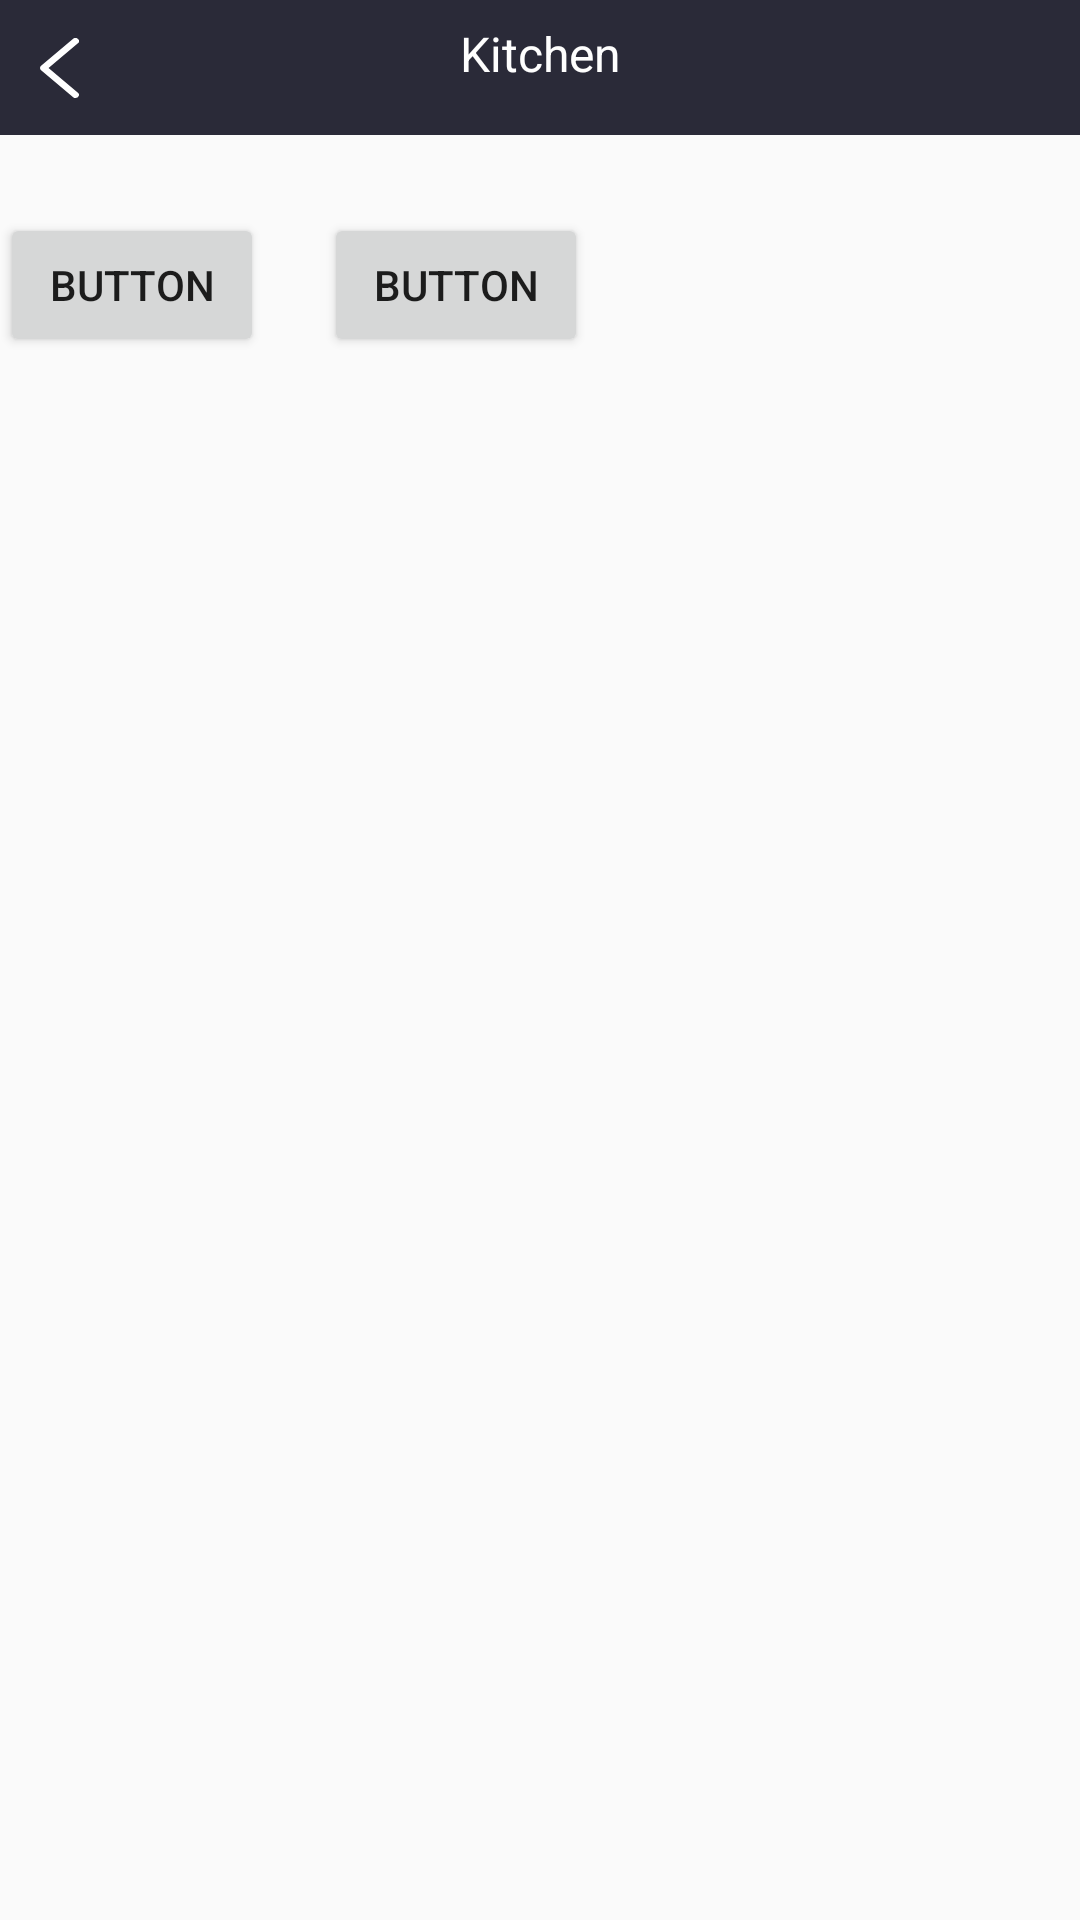

Write the Android layout XML for this screen, with the resource values it uses.
<!-- AndroidManifest.xml: application theme Theme.Smart_housekyudyakov -->
<!-- res/layout/activity_kitchen_light.xml -->
<?xml version="1.0" encoding="utf-8"?>
<androidx.constraintlayout.widget.ConstraintLayout xmlns:android="http://schemas.android.com/apk/res/android"
    xmlns:app="http://schemas.android.com/apk/res-auto"
    xmlns:tools="http://schemas.android.com/tools"
    android:layout_width="match_parent"
    android:layout_height="match_parent"
    tools:context=".kitchen_light">

    <androidx.constraintlayout.widget.ConstraintLayout
        android:id="@+id/second_bar"
        android:layout_width="0dp"
        android:layout_height="100dp"
        app:layout_constraintBottom_toBottomOf="parent"
        app:layout_constraintEnd_toEndOf="parent"
        app:layout_constraintHorizontal_bias="0.0"
        app:layout_constraintStart_toStartOf="parent"
        app:layout_constraintTop_toBottomOf="@+id/first_bar"
        app:layout_constraintVertical_bias="0.0">

        <Button
            android:id="@+id/button4"
            android:layout_width="wrap_content"
            android:layout_height="wrap_content"
            android:text="Button"
            app:layout_constraintBottom_toBottomOf="parent"
            app:layout_constraintStart_toStartOf="parent"
            app:layout_constraintTop_toTopOf="parent" />

        <Button
            android:id="@+id/button5"
            android:layout_width="wrap_content"
            android:layout_height="wrap_content"
            android:layout_marginStart="20dp"
            android:text="Button"
            app:layout_constraintBottom_toBottomOf="parent"
            app:layout_constraintStart_toEndOf="@+id/button4"
            app:layout_constraintTop_toTopOf="parent" />
    </androidx.constraintlayout.widget.ConstraintLayout>

    <androidx.constraintlayout.widget.ConstraintLayout
        android:id="@+id/first_bar"
        android:layout_width="match_parent"
        android:layout_height="45dp"
        android:background="#2A2A38"
        app:layout_constraintBottom_toBottomOf="parent"
        app:layout_constraintEnd_toEndOf="parent"
        app:layout_constraintHorizontal_bias="0.0"
        app:layout_constraintStart_toStartOf="parent"
        app:layout_constraintTop_toTopOf="parent"
        app:layout_constraintVertical_bias="0.0">

        <TextView
            android:id="@+id/kitchen_text"
            android:layout_width="wrap_content"
            android:layout_height="wrap_content"
            android:text="Kitchen"
            android:textColor="#FEFEFE"
            android:textSize="16sp"
            app:layout_constraintBottom_toBottomOf="parent"
            app:layout_constraintEnd_toEndOf="parent"
            app:layout_constraintStart_toStartOf="parent"
            app:layout_constraintTop_toTopOf="parent"
            app:layout_constraintVertical_bias="0.304" />

        <Button
            android:id="@+id/button6"
            android:layout_width="13dp"
            android:layout_height="20dp"
            android:background="@drawable/icon_back"
            android:text=" "
            app:layout_constraintBottom_toBottomOf="parent"
            app:layout_constraintEnd_toStartOf="@+id/kitchen_text"
            app:layout_constraintHorizontal_bias="0.096"
            app:layout_constraintStart_toStartOf="parent"
            app:layout_constraintTop_toTopOf="parent"
            tools:ignore="TouchTargetSizeCheck,SpeakableTextPresentCheck" />

        <Button
            android:id="@+id/button7"
            android:layout_width="30dp"
            android:layout_height="30dp"
            android:background="@drawable/icon_add"
            android:text=" "
            app:layout_constraintBottom_toBottomOf="parent"
            app:layout_constraintEnd_toEndOf="parent"
            app:layout_constraintHorizontal_bias="0.895"
            app:layout_constraintStart_toEndOf="@+id/kitchen_text"
            app:layout_constraintTop_toTopOf="parent"
            app:layout_constraintVertical_bias="0.571"
            tools:ignore="TouchTargetSizeCheck,SpeakableTextPresentCheck" />
    </androidx.constraintlayout.widget.ConstraintLayout>

</androidx.constraintlayout.widget.ConstraintLayout>
<!-- resources referenced by this layout -->
<resources>
  <!-- drawable icon_back (drawable) -->
  <vector xmlns:android="http://schemas.android.com/apk/res/android"
      android:width="19.462dp"
      android:height="33.462dp"
      android:viewportWidth="19.462"
      android:viewportHeight="33.462">
    <path
        android:pathData="M17.731,33.462a1.725,1.725 0,0 1,-1.183 -0.468l-16,-15A1.731,1.731 0,0 1,0 16.731a1.731,1.731 0,0 1,0.547 -1.263l16,-15a1.731,1.731 0,0 1,2.446 0.079,1.731 1.731,0 0,1 -0.079,2.446L4.262,16.731 18.915,30.468A1.731,1.731 0,0 1,17.731 33.462Z"
        android:fillColor="#fff"/>
  </vector>
  <style name="Theme.Smart_housekyudyakov" parent="Theme.AppCompat.DayNight.NoActionBar">
          
          <item name="colorPrimary">@color/purple_500</item>
          <item name="colorPrimaryVariant">@color/purple_700</item>
          <item name="colorOnPrimary">@color/white</item>
          
          <item name="colorSecondary">@color/teal_200</item>
          <item name="colorSecondaryVariant">@color/teal_700</item>
          <item name="colorOnSecondary">@color/black</item>
          
          <item name="android:statusBarColor">?attr/colorPrimaryVariant</item>
          
          <item name="android:windowFullscreen">true
          </item>
      </style>
  <color name="purple_500">#FF6200EE</color>
  <color name="purple_700">#FF3700B3</color>
  <color name="white">#FFFFFFFF</color>
  <color name="teal_200">#FF03DAC5</color>
  <color name="teal_700">#FF018786</color>
  <color name="black">#FF000000</color>
</resources>
